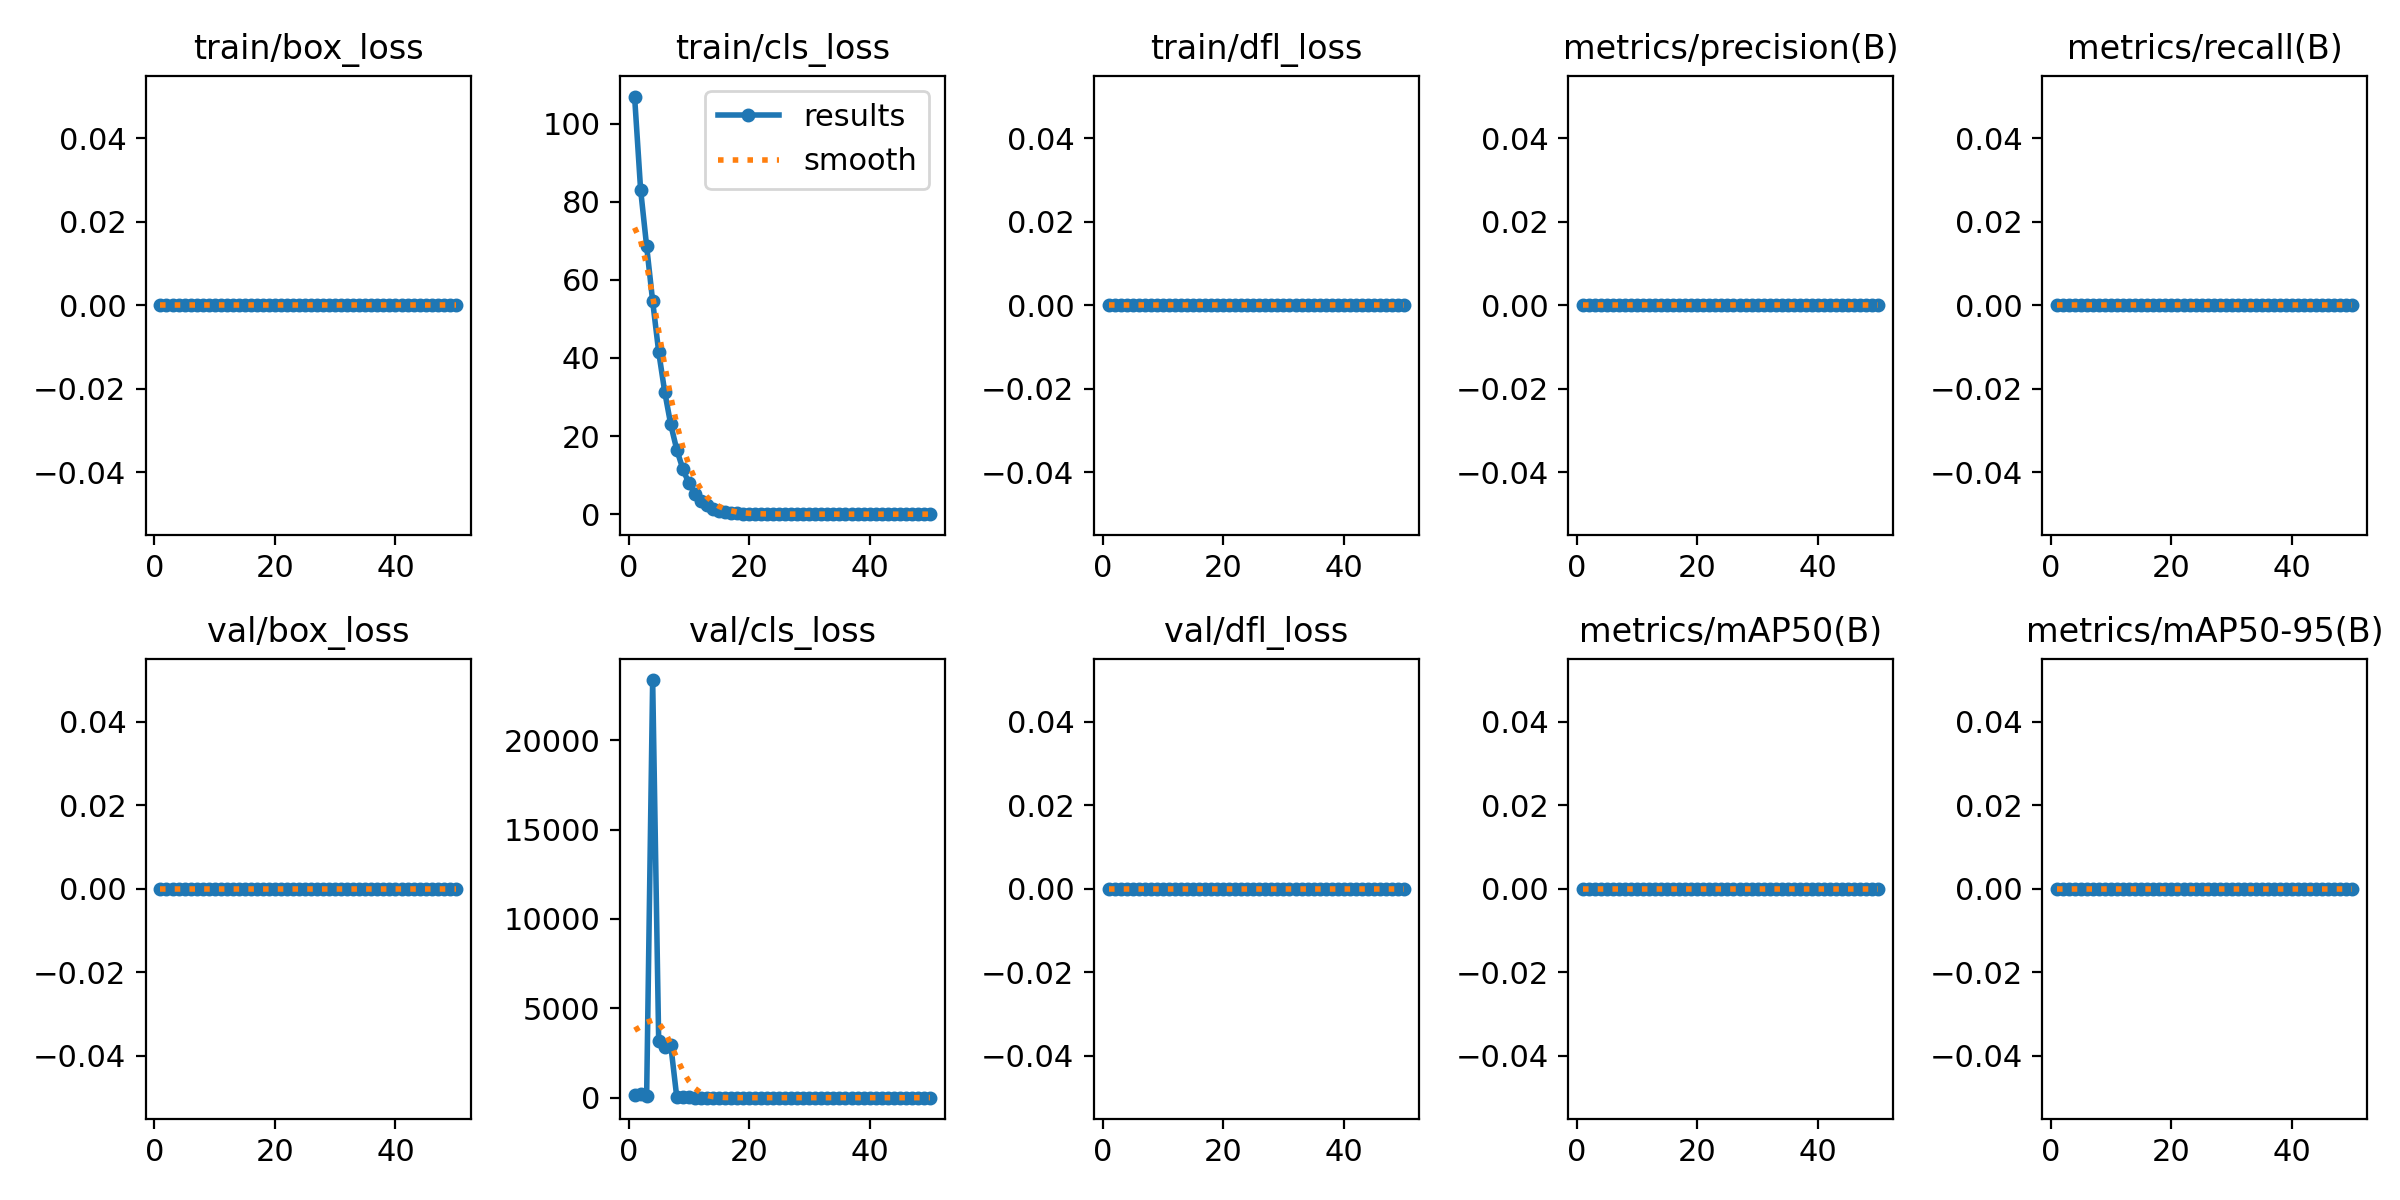

The file beside this chart, header and first rows:
epoch, time, train/box_loss, train/cls_loss, train/dfl_loss, metrics/precision(B), metrics/recall(B), metrics/mAP50(B), metrics/mAP50-95(B), val/box_loss, val/cls_loss, val/dfl_loss, lr/pg0, lr/pg1, lr/pg2
1, 131.7, 0, 106.9, 0, 0, 0, 0, 0, 0, 175.7, 0, 0.0005414, 0.0005414, 0.0005414
2, 260.1, 0, 83.07, 0, 0, 0, 0, 0, 0, 197.2, 0, 0.001075, 0.001075, 0.001075
3, 387.1, 0, 68.59, 0, 0, 0, 0, 0, 0, 94.13, 0, 0.001587, 0.001587, 0.001587
4, 512.5, 0, 54.5, 0, 0, 0, 0, 0, 0, 23361, 0, 0.001568, 0.001568, 0.001568
5, 637.1, 0, 41.55, 0, 0, 0, 0, 0, 0, 3169, 0, 0.001535, 0.001535, 0.001535
6, 761.8, 0, 31.31, 0, 0, 0, 0, 0, 0, 2831, 0, 0.001502, 0.001502, 0.001502
7, 1239, 0, 22.96, 0, 0, 0, 0, 0, 0, 2950, 0, 0.001469, 0.001469, 0.001469
8, 1785, 0, 16.52, 0, 0, 0, 0, 0, 0, 26.16, 0, 0.001436, 0.001436, 0.001436
9, 2310, 0, 11.61, 0, 0, 0, 0, 0, 0, 17.78, 0, 0.001403, 0.001403, 0.001403
10, 2856, 0, 7.924, 0, 0, 0, 0, 0, 0, 11.3, 0, 0.00137, 0.00137, 0.00137
11, 3401, 0, 5.271, 0, 0, 0, 0, 0, 0, 7.235, 0, 0.001337, 0.001337, 0.001337
12, 3944, 0, 3.44, 0, 0, 0, 0, 0, 0, 5.018, 0, 0.001304, 0.001304, 0.001304
13, 4488, 0, 2.236, 0, 0, 0, 0, 0, 0, 3.163, 0, 0.001271, 0.001271, 0.001271
14, 5031, 0, 1.417, 0, 0, 0, 0, 0, 0, 1.967, 0, 0.001238, 0.001238, 0.001238
15, 5575, 0, 0.8869, 0, 0, 0, 0, 0, 0, 1.259, 0, 0.001205, 0.001205, 0.001205
16, 6117, 0, 0.5524, 0, 0, 0, 0, 0, 0, 0.6765, 0, 0.001172, 0.001172, 0.001172
17, 6663, 0, 0.345, 0, 0, 0, 0, 0, 0, 0.9874, 0, 0.001139, 0.001139, 0.001139
18, 7229, 0, 0.2455, 0, 0, 0, 0, 0, 0, 0.3084, 0, 0.001106, 0.001106, 0.001106
19, 7846, 0, 0.1368, 0, 0, 0, 0, 0, 0, 0.1356, 0, 0.001073, 0.001073, 0.001073
20, 8410, 0, 0.07532, 0, 0, 0, 0, 0, 0, 0.07202, 0, 0.00104, 0.00104, 0.00104
21, 8958, 0, 0.04805, 0, 0, 0, 0, 0, 0, 0.06965, 0, 0.001007, 0.001007, 0.001007
22, 9502, 0, 0.03685, 0, 0, 0, 0, 0, 0, 0.04471, 0, 0.0009739, 0.0009739, 0.0009739
23, 10047, 0, 0.03008, 0, 0, 0, 0, 0, 0, 0.03008, 0, 0.0009409, 0.0009409, 0.0009409
24, 10591, 0, 0.0139, 0, 0, 0, 0, 0, 0, 0.01994, 0, 0.0009078, 0.0009078, 0.0009078
25, 11135, 0, 0.00719, 0, 0, 0, 0, 0, 0, 0.01012, 0, 0.0008748, 0.0008748, 0.0008748
26, 11440, 0, 0.00599, 0, 0, 0, 0, 0, 0, 0.01004, 0, 0.0008418, 0.0008418, 0.0008418
27, 11564, 0, 0.00597, 0, 0, 0, 0, 0, 0, 0.01003, 0, 0.0008088, 0.0008088, 0.0008088
28, 11688, 0, 0.00595, 0, 0, 0, 0, 0, 0, 0.01, 0, 0.0007758, 0.0007758, 0.0007758
29, 11811, 0, 0.00585, 0, 0, 0, 0, 0, 0, 0.00983, 0, 0.0007428, 0.0007428, 0.0007428
30, 11935, 0, 0.00553, 0, 0, 0, 0, 0, 0, 0.00937, 0, 0.0007098, 0.0007098, 0.0007098
31, 12059, 0, 0.00444, 0, 0, 0, 0, 0, 0, 0.00705, 0, 0.0006768, 0.0006768, 0.0006768
32, 12182, 0, 0.00299, 0, 0, 0, 0, 0, 0, 0.00382, 0, 0.0006438, 0.0006438, 0.0006438
33, 12307, 0, 0.00168, 0, 0, 0, 0, 0, 0, 0.00144, 0, 0.0006108, 0.0006108, 0.0006108
34, 12431, 0, 0.0006, 0, 0, 0, 0, 0, 0, 0.00013, 0, 0.0005778, 0.0005778, 0.0005778
35, 12800, 0, 0.00025, 0, 0, 0, 0, 0, 0, 7e-05, 0, 0.0005448, 0.0005448, 0.0005448
36, 13321, 0, 4e-05, 0, 0, 0, 0, 0, 0, 1e-05, 0, 0.0005118, 0.0005118, 0.0005118
37, 13852, 0, 4e-05, 0, 0, 0, 0, 0, 0, 1e-05, 0, 0.0004788, 0.0004788, 0.0004788
38, 14398, 0, 4e-05, 0, 0, 0, 0, 0, 0, 0, 0, 0.0004458, 0.0004458, 0.0004458
39, 14944, 0, 1e-05, 0, 0, 0, 0, 0, 0, 0, 0, 0.0004127, 0.0004127, 0.0004127
40, 15488, 0, 1e-05, 0, 0, 0, 0, 0, 0, 0, 0, 0.0003797, 0.0003797, 0.0003797
41, 16030, 0, 3e-05, 0, 0, 0, 0, 0, 0, 0, 0, 0.0003467, 0.0003467, 0.0003467
42, 16566, 0, 0, 0, 0, 0, 0, 0, 0, 0, 0, 0.0003137, 0.0003137, 0.0003137
43, 17106, 0, 0, 0, 0, 0, 0, 0, 0, 0, 0, 0.0002807, 0.0002807, 0.0002807
44, 17653, 0, 0, 0, 0, 0, 0, 0, 0, 0, 0, 0.0002477, 0.0002477, 0.0002477
45, 18186, 0, 0, 0, 0, 0, 0, 0, 0, 0, 0, 0.0002147, 0.0002147, 0.0002147
46, 18726, 0, 0, 0, 0, 0, 0, 0, 0, 0, 0, 0.0001817, 0.0001817, 0.0001817
47, 19264, 0, 0, 0, 0, 0, 0, 0, 0, 0, 0, 0.0001487, 0.0001487, 0.0001487
48, 19652, 0, 0, 0, 0, 0, 0, 0, 0, 0, 0, 0.0001157, 0.0001157, 0.0001157
49, 20189, 0, 0, 0, 0, 0, 0, 0, 0, 0, 0, 8.26832e-05, 8.26832e-05, 8.26832e-05
50, 20726, 0, 0, 0, 0, 0, 0, 0, 0, 0, 0, 4.96766e-05, 4.96766e-05, 4.96766e-05
